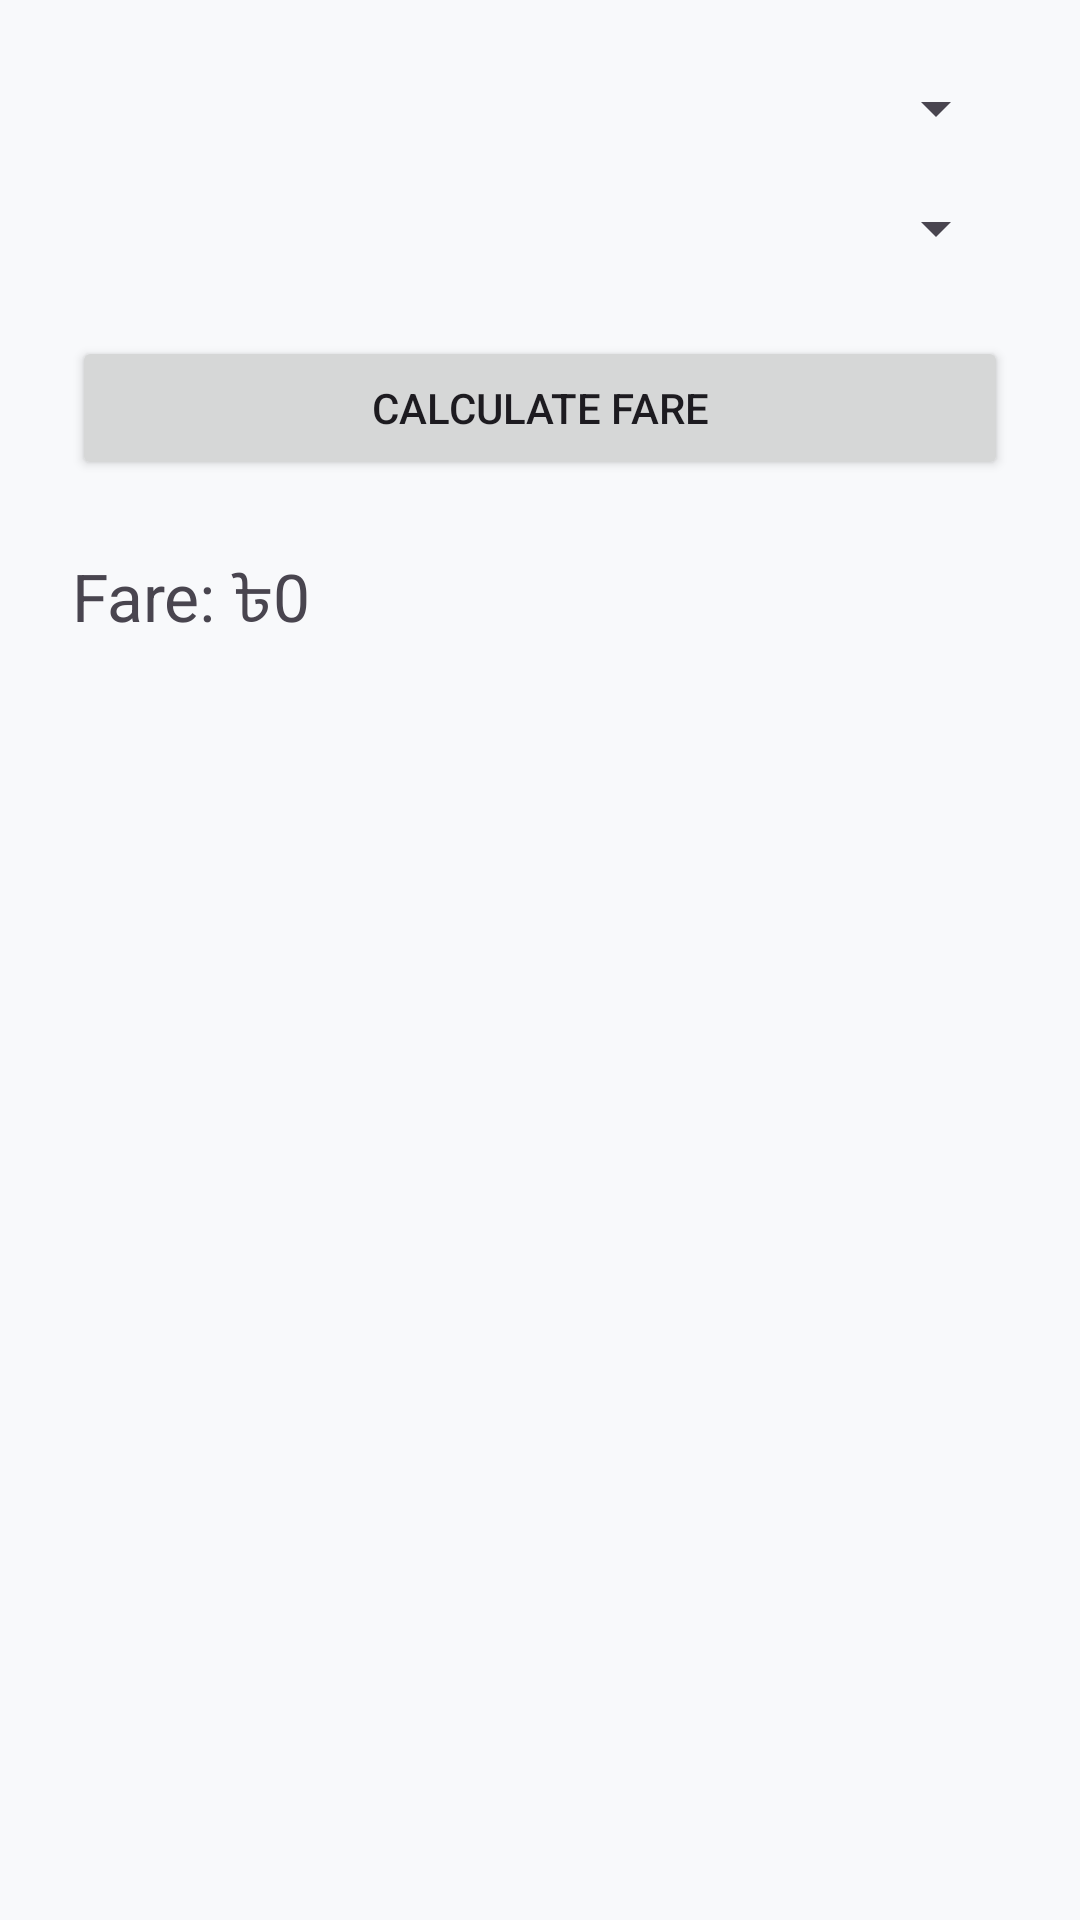

The Android layout XML behind this screen, and the referenced resources:
<!-- AndroidManifest.xml: application theme Theme.DhakaMRT -->
<!-- res/layout/activity_fare_calculator.xml -->
<?xml version="1.0" encoding="utf-8"?>
<LinearLayout xmlns:android="http://schemas.android.com/apk/res/android"
    android:orientation="vertical"
    android:padding="24dp"
    android:layout_width="match_parent"
    android:layout_height="match_parent">

    <Spinner
        android:id="@+id/startSpinner"
        android:layout_width="match_parent"
        android:layout_height="wrap_content"/>

    <Spinner
        android:id="@+id/endSpinner"
        android:layout_width="match_parent"
        android:layout_height="wrap_content"
        android:layout_marginTop="16dp"/>

    <Button
        android:id="@+id/calculateBtn"
        android:text="Calculate Fare"
        android:layout_width="match_parent"
        android:layout_height="wrap_content"
        android:layout_marginTop="24dp"/>

    <TextView
        android:id="@+id/fareText"
        android:text="Fare: ৳0"
        android:textSize="22sp"
        android:layout_marginTop="24dp"
        android:layout_width="wrap_content"
        android:layout_height="wrap_content"/>
</LinearLayout>
<!-- resources referenced by this layout -->
<resources>
  <style name="Theme.DhakaMRT" parent="Theme.Material3.DayNight.NoActionBar">
          <item name="colorPrimary">@color/md_theme_primary</item>
          <item name="colorOnPrimary">@color/md_theme_onPrimary</item>
          <item name="android:colorBackground">@color/md_theme_background</item>
      </style>
  <color name="md_theme_primary">#0D47A1</color>
  <color name="md_theme_onPrimary">#FFFFFF</color>
  <color name="md_theme_background">#F8F9FB</color>
</resources>
